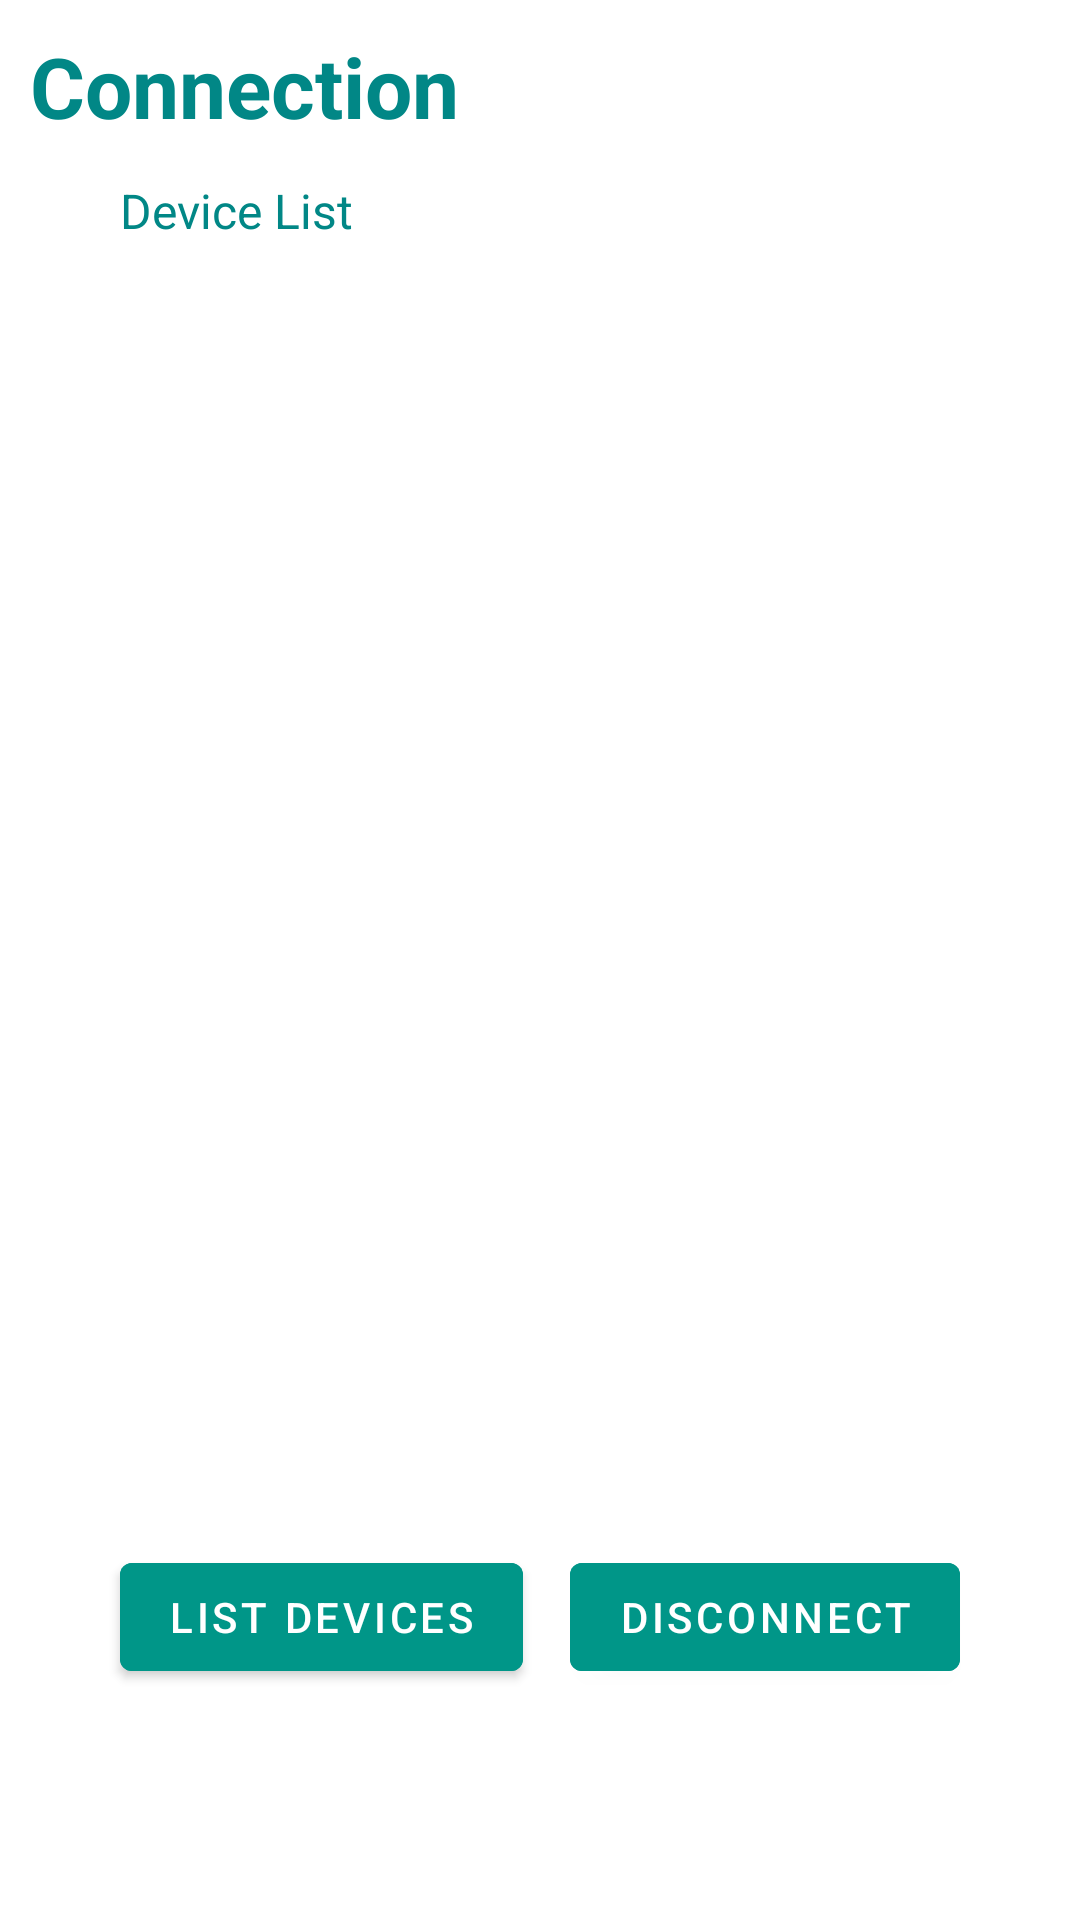

Layout XML and referenced resources for this Android screen:
<!-- AndroidManifest.xml: application theme Theme.PTController -->
<!-- res/layout/fragment_share.xml -->
<?xml version="1.0" encoding="utf-8"?>
<RelativeLayout
    xmlns:android="http://schemas.android.com/apk/res/android"
    xmlns:tools="http://schemas.android.com/tools"
    android:layout_width="match_parent"
    android:layout_height="match_parent"
    tools:context=".ShareFragment">


    <TextView
        android:id="@+id/textConnection"
        android:layout_width="wrap_content"
        android:layout_height="wrap_content"
        android:layout_alignParentStart="true"
        android:layout_alignParentTop="true"
        android:layout_marginStart="10dp"
        android:layout_marginLeft="10dp"
        android:layout_marginTop="10dp"
        android:text="@string/connection"
        android:textColor="@color/teal_700"
        android:textSize="28dp"
        android:textStyle="bold" />

    <TextView
        android:id="@+id/textDeviceList"
        android:layout_width="wrap_content"
        android:layout_height="wrap_content"
        android:layout_below="@+id/textConnection"
        android:layout_alignParentStart="true"
        android:layout_alignParentEnd="true"
        android:layout_marginStart="40dp"
        android:layout_marginTop="12dp"
        android:text="@string/device_list"
        android:textColor="@color/teal_700"
        android:textSize="16dp" />

    <ListView
        android:id="@+id/deviceList"
        android:layout_width="wrap_content"
        android:layout_height="400sp"
        android:layout_below="@+id/textDeviceList"
        android:layout_marginTop="8dp" />

    <Button
        android:id="@+id/listDevices"
        android:layout_width="wrap_content"
        android:layout_height="wrap_content"
        android:layout_below="@+id/deviceList"
        android:layout_alignParentStart="true"
        android:layout_marginStart="40dp"
        android:layout_marginLeft="40dp"
        android:layout_marginTop="26dp"
        android:backgroundTint="@color/teal_500"
        android:text="List Devices"
        android:textColor="@color/white"/>

    <Button
        android:id="@+id/disconnect"
        android:layout_width="wrap_content"
        android:layout_height="wrap_content"
        android:layout_below="@+id/deviceList"
        android:layout_alignParentEnd="true"
        android:layout_marginTop="26dp"
        android:layout_marginEnd="40dp"
        android:backgroundTint="@color/teal_500"
        android:text="Disconnect"
        android:textColor="@color/white" />


</RelativeLayout>
<!-- resources referenced by this layout -->
<resources>
  <color name="teal_500">#009688</color>
  <color name="teal_700">#FF018786</color>
  <color name="white">#FFFFFFFF</color>
  <string name="connection">Connection</string>
  <string name="device_list">Device List</string>
  <style name="Theme.PTController" parent="Theme.MaterialComponents.DayNight.DarkActionBar">
          
          <item name="colorPrimary">@color/purple_500</item>
          <item name="colorPrimaryVariant">@color/purple_700</item>
          <item name="colorOnPrimary">@color/white</item>
          
          <item name="colorSecondary">@color/teal_200</item>
          <item name="colorSecondaryVariant">@color/teal_700</item>
          <item name="colorOnSecondary">@color/black</item>
          
          <item name="android:statusBarColor">?attr/colorPrimaryVariant</item>
          
      </style>
  <color name="purple_500">#FF6200EE</color>
  <color name="purple_700">#FF3700B3</color>
  <color name="teal_200">#FF03DAC5</color>
  <color name="black">#FF000000</color>
</resources>
